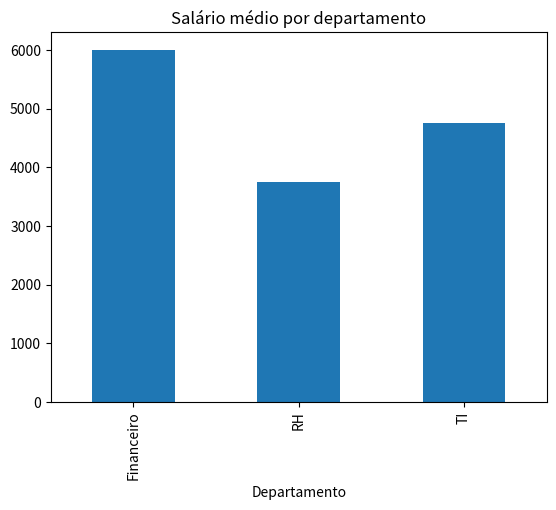

The matplotlib source for this figure: (Note: this script raises an exception after producing the figure.)
import pandas as pd
from matplotlib import pyplot as plt
from datetime import datetime
import math

dados = {
    'Funcionário': ['Alice', 'Bruno', 'Clara', 'Diego', 'Elisa'],
    'Departamento': ['RH', 'TI', 'TI', 'Financeiro', 'RH'],
    'Salário': [4000, 5000, 4500, 6000, 3500],
    'Idade': [30, 28, 35, 40, 25],
    'Contratado em': ['2020-05-10', '2019-08-15', '2021-01-12', '2018-07-23', '2022-11-01']
}

df = pd.DataFrame(dados)

df['Contratado em'] = pd.to_datetime(df['Contratado em'])

# 1. Exiba os funcionários com salário acima de 4500.
funcionarios_acima_4500 = df[df['Salário'] > 4500]
print("\nFuncionario com salário > 4500.")
print(funcionarios_acima_4500)

# 2. Crie uma nova coluna "Faixa Etária" que categoriza os funcionários em 'Jovem', 'Meia-idade' e 'Sênior' baseado na idade.
def faixa_etaria(idade):
    if idade <= 30:
        return 'Jovem'
    elif idade <= 45:
        return 'Meia-idade'
    else:
        return 'Sênior'
    
df['Faixa Etária'] = df['Idade'].apply(faixa_etaria)
print("\nAdiciona coluna com faixa etária.")
print(df)

# 3. Calcule a média salarial por departamento.
media_salarial = df.groupby('Departamento')['Salário'].mean()
print("\nMédia salarial por departamento.")
print(media_salarial)

# 4. Calcule a diferença de anos entre a data de contratação e a data atual e adicione uma nova coluna "Anos na Empresa".
data_atual = datetime.now()
df['Anos na Empresa'] = ((data_atual - df['Contratado em']).dt.days / 365).apply(math.trunc)
print("Adiciona nova coluna com anos trabalhados na empresa")
print(df)

# 5. Crie uma nova coluna "Faixa Salarial" que categorize os salários em 'Baixo', 'Médio' e 'Alto'.
def faixa_salarial(salario):
    if salario < 4000:
        return 'Baixo'
    elif salario <= 6000:
        return 'Médio'
    else:
        return 'Alto'

df['Faixa Salarial'] = df['Salário'].apply(faixa_salarial)
print("\nAdciona coluna de faixa salarial")
print(df) 

# 6. Filtre os funcionários do departamento 'TI' e exiba apenas aqueles com salário superior a 4500.
funcionarios_filtrados = df[(df['Departamento'] == 'TI') & (df['Salário'] > 4500)]
print("\nTI com salário > 4500")
print(funcionarios_filtrados)

# 7. Exiba o funcionário com a maior idade.
funcionario_mais_velho = df.loc[df['Idade'].idxmax()]
print("\nFuncionário mais velho.")
print(funcionario_mais_velho)

# 8. Plote um gráfico de barras mostrando o salário médio por departamento.
salario_medio_por_departamento = df.groupby('Departamento')['Salário'].mean()
plt.title("Salário médio por departamento")
salario_medio_por_departamento.plot(kind='bar',x='Funcionário',y='Departamento')
plt.show()

# 9. Ordene os funcionários por idade em ordem crescente.
tabela_ordenada = df.sort_values('Idade', ascending=True)
print("\nTabela ordenada por idade crescente.")
print(tabela_ordenada)

# 10. Exporte o DataFrame para arquivos CSV e XLSX chamado `funcionarios.csv`.
df.to_csv("arquivos_csv/funcionarios.csv", index=False)
df.to_excel("arquivos_excel/funcionarios2.xlsx", index=False)